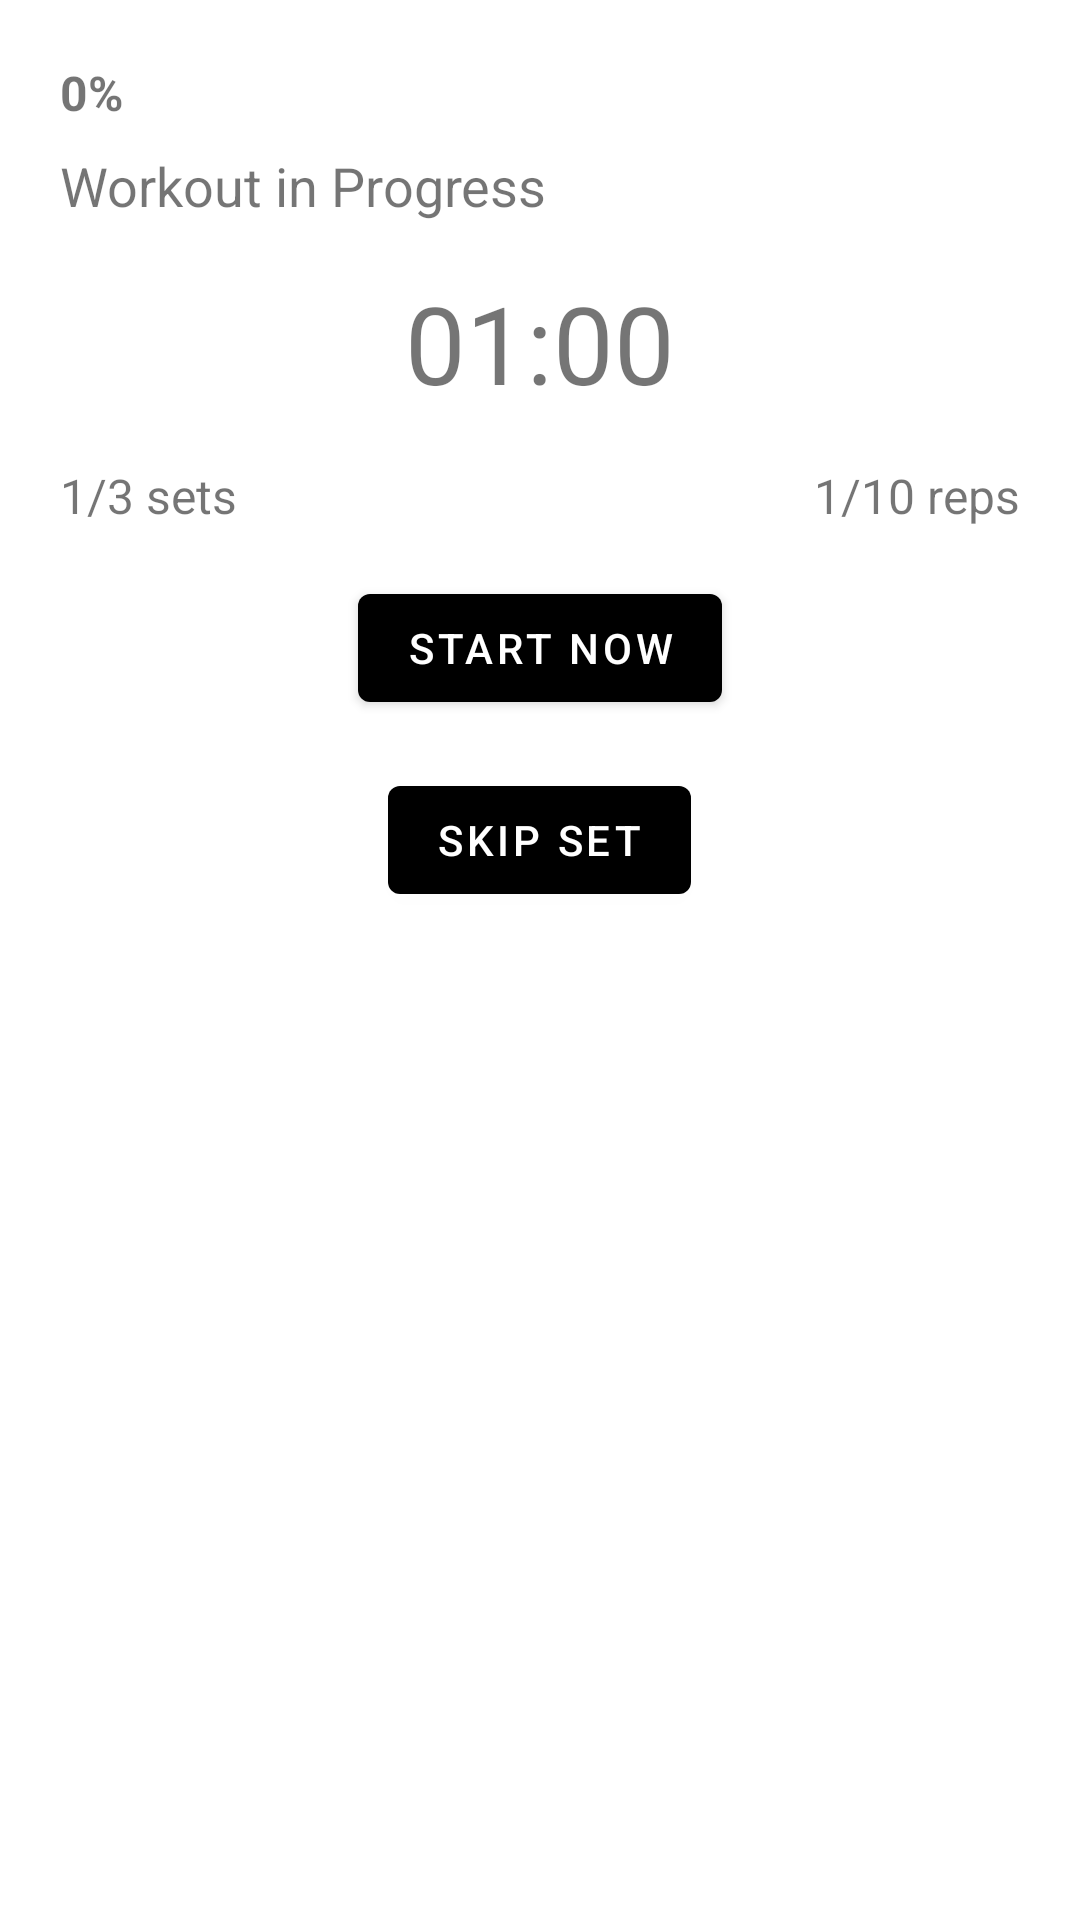

The Android layout XML behind this screen, and the referenced resources:
<!-- AndroidManifest.xml: application theme Theme.AndroidFitness -->
<!-- res/layout/popup_timer.xml -->
<?xml version="1.0" encoding="utf-8"?>
<RelativeLayout xmlns:android="http://schemas.android.com/apk/res/android"
    xmlns:tools="http://schemas.android.com/tools"
    android:layout_width="300dp"
    android:layout_height="220dp"
    android:background="@drawable/popup_background"
    android:padding="20dp">

    
    <TextView
        android:id="@+id/tvProgress"
        android:layout_width="wrap_content"
        android:layout_height="wrap_content"
        android:text="0%"
        android:textSize="16sp"
        android:textStyle="bold"/>

    
    <TextView
        android:id="@+id/tvExerciseStep"
        android:layout_width="wrap_content"
        android:layout_height="wrap_content"
        android:layout_below="@id/tvProgress"
        android:text="Workout in Progress"
        android:textSize="18sp"
        android:layout_marginTop="8dp"/>

    
    <TextView
        android:id="@+id/tvTimer"
        android:layout_width="wrap_content"
        android:layout_height="wrap_content"
        android:layout_below="@id/tvExerciseStep"
        android:layout_centerHorizontal="true"
        android:text="01:00"
        android:textSize="36sp"
        android:layout_marginTop="16dp"/>

    
    <TextView
        android:id="@+id/tvSetCount"
        android:layout_width="wrap_content"
        android:layout_height="wrap_content"
        android:layout_below="@id/tvTimer"
        android:layout_alignParentStart="true"
        android:text="1/3 sets"
        android:textSize="16sp"
        android:layout_marginTop="16dp"/>

    
    <TextView
        android:id="@+id/tvRepCount"
        android:layout_width="wrap_content"
        android:layout_height="wrap_content"
        android:layout_below="@id/tvTimer"
        android:layout_alignParentEnd="true"
        android:text="1/10 reps"
        android:textSize="16sp"
        android:layout_marginTop="16dp"/>

    
    <Button
        android:id="@+id/btnStartNow"
        android:layout_width="wrap_content"
        android:layout_height="wrap_content"
        android:layout_below="@id/tvSetCount"
        android:layout_centerHorizontal="true"
        android:layout_marginTop="16dp"
        android:minHeight="48dp"
        android:text="Start Now"
        tools:ignore="TouchTargetSizeCheck" />

    
    <Button
        android:id="@+id/btnPauseResume"
        android:layout_width="wrap_content"
        android:layout_height="wrap_content"
        android:layout_below="@id/btnStartNow"
        android:layout_centerHorizontal="true"
        android:text="Pause"
        android:visibility="gone"
        android:layout_marginTop="8dp"/>


    <Button
        android:id="@+id/btnSkip"
        android:layout_width="wrap_content"
        android:layout_height="wrap_content"
        android:layout_below="@id/btnPauseResume"
        android:layout_centerHorizontal="true"
        android:text="Skip Set"
        android:layout_marginTop="16dp"/>
</RelativeLayout>
<!-- resources referenced by this layout -->
<resources>
  <style name="Theme.AndroidFitness" parent="Theme.MaterialComponents.DayNight.NoActionBar">
          <item name="colorPrimary">@color/black</item>
          <item name="colorPrimaryVariant">@color/black</item>
          <item name="colorOnPrimary">@color/white</item>
          <item name="android:windowBackground">@color/white</item>
      </style>
  <color name="black">#FF000000</color>
  <color name="white">#FFFFFFFF</color>
</resources>
